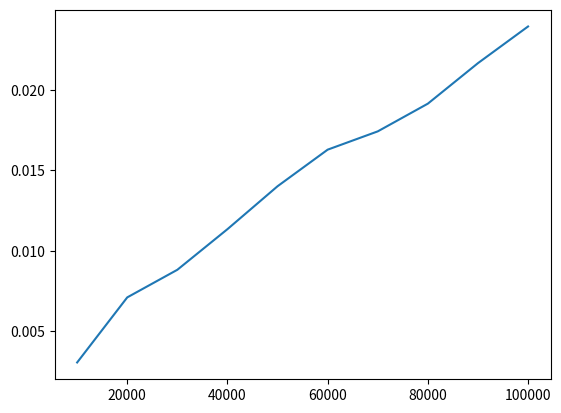

This chart was generated by the following Python code:
import matplotlib.pyplot as plt
X = [10000, 20000, 30000, 40000, 50000, 60000, 70000, 80000, 90000, 100000]
y = [0.003075, 0.007118, 0.008833, 0.011356, 0.014022,
     0.016294, 0.017430, 0.019152, 0.021668, 0.023946]
plt.plot(X, y)
plt.show()
